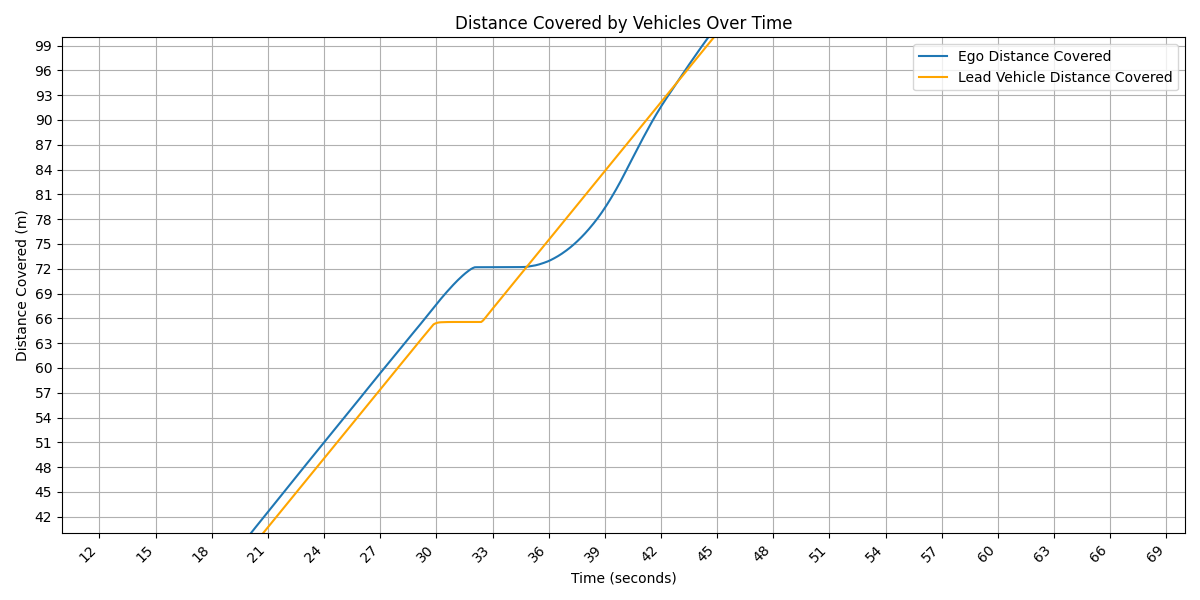

Values plotted in this chart, from the file beside it:
Time (s), Ego Speed (km/h), Lead Speed (km/h), Distance Between (m), Ego Distance Covered (m), Lead Vehicle Distance Covered (m)
0.0, 8.17, 8.82, 16.01, 0.0, 0.0
0.05, 4.18, 10.58, 16.01, 0.08, 0.14
0.1, 1.82, 10.75, 16.01, 0.11, 0.29
0.15, 0.48, 7.77, 16.01, 0.13, 0.42
0.2, 0.23, 4.89, 16.01, 0.13, 0.5
0.25, 0.57, 0.29, 16.01, 0.13, 0.53
0.3, 0.69, 1.26, 16.01, 0.14, 0.54
0.35, 0.69, 1.82, 16.01, 0.15, 0.56
0.4, 0.63, 2.03, 16.01, 0.16, 0.59
0.45, 0.55, 1.97, 16.01, 0.17, 0.62
0.5, 0.46, 1.73, 16.01, 0.18, 0.65
0.55, 0.38, 1.39, 16.01, 0.18, 0.67
0.6, 0.3, 1.01, 16.01, 0.19, 0.68
0.65, 0.24, 0.64, 16.01, 0.19, 0.69
0.7, 0.19, 0.32, 16.01, 0.19, 0.7
0.75, 0.15, 0.06, 16.01, 0.2, 0.7
0.8, 0.11, 0.13, 16.01, 0.2, 0.7
0.85, 0.09, 0.25, 16.01, 0.2, 0.71
0.9, 0.07, 0.31, 16.01, 0.2, 0.71
0.95, 0.05, 0.32, 16.01, 0.2, 0.71
1.0, 0.04, 0.29, 16.01, 0.2, 0.72
1.05, 0.03, 0.24, 16.01, 0.2, 0.72
1.1, 0.02, 0.19, 16.01, 0.2, 0.72
1.15, 0.0, 0.13, 16.01, 0.2, 0.73
1.2, 0.0, 0.07, 16.01, 0.2, 0.73
1.25, 0.0, 0.03, 16.01, 0.2, 0.73
1.3, 0.0, 0.01, 16.01, 0.2, 0.73
1.35, 0.0, 0.03, 16.01, 0.2, 0.73
1.4, 0.0, 0.0, 16.01, 0.2, 0.73
1.45, 0.0, 0.0, 16.01, 0.2, 0.73
1.5, 0.0, 0.0, 16.01, 0.2, 0.73
1.55, 0.0, 0.0, 16.01, 0.2, 0.73
1.6, 0.0, 0.0, 16.01, 0.2, 0.73
1.65, 0.0, 0.0, 16.01, 0.2, 0.73
1.7, 0.0, 0.0, 16.01, 0.2, 0.73
1.75, 0.0, 0.0, 16.01, 0.2, 0.73
1.8, 0.0, 0.0, 16.01, 0.2, 0.73
1.85, 0.0, 0.0, 16.01, 0.2, 0.73
1.9, 0.0, 0.0, 16.01, 0.2, 0.73
1.95, 0.0, 0.0, 16.01, 0.2, 0.73
2.0, 0.0, 0.0, 16.01, 0.2, 0.73
2.05, 0.0, 0.0, 16.01, 0.2, 0.73
2.1, 0.0, 0.0, 16.01, 0.2, 0.73
2.15, 0.0, 0.0, 16.01, 0.2, 0.73
2.2, 0.0, 0.0, 16.01, 0.2, 0.73
2.25, 0.0, 0.0, 16.01, 0.2, 0.73
2.3, 0.0, 0.0, 16.01, 0.2, 0.73
2.35, 0.0, 0.0, 16.01, 0.2, 0.73
2.4, 0.0, 0.0, 16.01, 0.2, 0.73
2.45, 0.0, 0.0, 16.01, 0.2, 0.73
2.5, 0.0, 0.0, 16.01, 0.2, 0.73
2.55, 0.0, 0.0, 16.01, 0.2, 0.73
2.6, 0.0, 0.0, 16.01, 0.2, 0.73
2.65, 0.0, 0.0, 16.01, 0.2, 0.73
2.7, 0.0, 0.0, 16.01, 0.2, 0.73
2.75, 0.0, 0.0, 16.01, 0.2, 0.73
2.8, 0.0, 0.0, 16.01, 0.2, 0.73
2.85, 0.0, 0.0, 16.01, 0.2, 0.73
2.9, 0.0, 0.0, 16.01, 0.2, 0.73
2.95, 0.0, 0.0, 16.01, 0.2, 0.73
... 1,344 more rows
